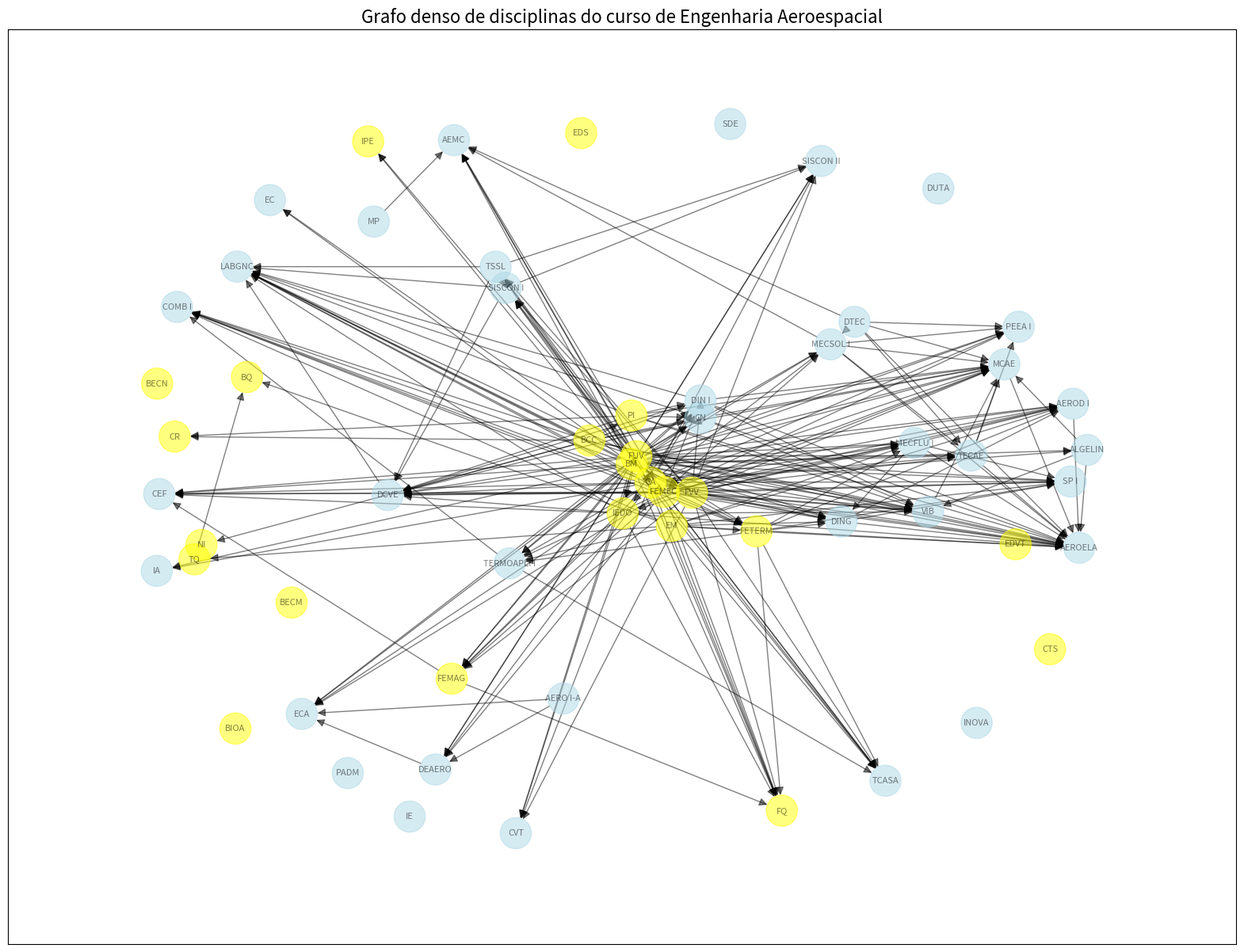

Source code (Python): (Note: this script raises an exception after producing the figure.)
#Grafo Engenharia Aeroespacial

import networkx as nx
import matplotlib.pyplot as plt

#Cria o grafo direcionado com as arestas em pares

g = nx.DiGraph([
    ("BM","FUV"),
    ("FUV","FVV"),
    ("FUV","FEMEC"),
    ("BM","GA"),
    ("GA","FVV"),
    ("FVV","IEDO"),
    ("GA","FEMEC"),
    ("EM","TQ"),
    ("TQ","BQ"),
    ("EM","FETERM"),
    ("FEMEC", "FETERM"),
    ("BCC","NI"),
    ("PI","CR"),
    ("IEDO","FEMAG"),
    ("FEMEC","FEMAG"),
    ("FETERM","FQ"),
    ("FEMAG","FQ"),
    ("FUV", "IPE"),
    ("BCC", "PI"),

    ("GA","ALGELIN"),
    ("FVV","CVT"),
    ("FUV","CN"), ("PI","CN"),
    ("FEMAG","CEF"),
    ("FUV","EC"),
    ("FETERM","MECFLU I"), ("FVV", "MECFLU I"),
    ("FETERM", "TERMOAPLI I"),
    ("FEMEC","MECSOL I"), ("DTEC", "MECSOL I"),
    ("FEMEC", "DIN I"), ("CN", "DIN I"), ("IEDO", "DIN I"),
    ("FVV","TSSL"),
    ("MECFLU I", "DING"),
    ("GA", "IA"),
    ("FEMEC","DEAERO"), ("AERO I-A","DEAERO"),
    ("MP","AEMC"), ("MECSOL I","AEMC"),
    ("TSSL", "SISCON I"),
    ("FVV","TCASA"), ("TERMOAPLI I","TCASA"),
    ("TERMOAPLI I","COMB I"),
    ("SISCON I", "SISCON II"),
    ("MECSOL I", "TECAE"),
    ("ALGELIN", "VIB"), ("DIN I", "VIB"),
    ("DING", "AEROD I"),
    ("DIN I", "DCVE"), ("SISCON I", "DCVE"),
    ("DEAERO", "ECA"),
    ("TECAE", "MCAE"), ("VIB","MCAE"),
    ("AEROD I", "AEROELA"), ("MCAE", "AEROELA"),
    ("DCVE", "LABGNC"),
    ("TECAE", "PEEA I"),
    ("DING", "SP I")])

g.add_nodes_from(["EDVT", "BIOA","BECN","BECM","CTS","EDS","IE","PADM","DUTA", "SDE", "INOVA"]) #Adiciona os vértices isolados

g_transitiva = nx.transitive_closure(g)

nos_bct = ["BM","FUV","FVV","FEMEC","GA","IEDO","EM","TQ","BQ","FETERM","BCC","NI","PI","CR","FEMAG","FQ","IPE","BECN","BECM","CTS","EDS","BIOA","EDVT"]

cor_dos_nos = []

for nodo in g_transitiva.nodes():
    if nodo in nos_bct:
        cor_dos_nos.append("yellow")
    else:
        cor_dos_nos.append("lightblue")

# Plotar o novo grafo
plt.figure(figsize=(20, 15))

# Usar um layout que espalha melhor os nós
pos = nx.spring_layout(g_transitiva, k=0.5, seed=42)

nx.draw_networkx(
    g_transitiva,
    pos,
    with_labels=True,
    node_color=cor_dos_nos,
    node_size=800,
    font_size=8,
    arrows=True,
    arrowsize=15,
    edge_color='black',
    alpha=0.5
)

plt.title("Grafo denso de disciplinas do curso de Engenharia Aeroespacial", fontsize=16)
plt.margins(0.1)
plt.savefig("Imagens/grafo_engaero_denso.png", dpi=300, bbox_inches='tight')
plt.show()
